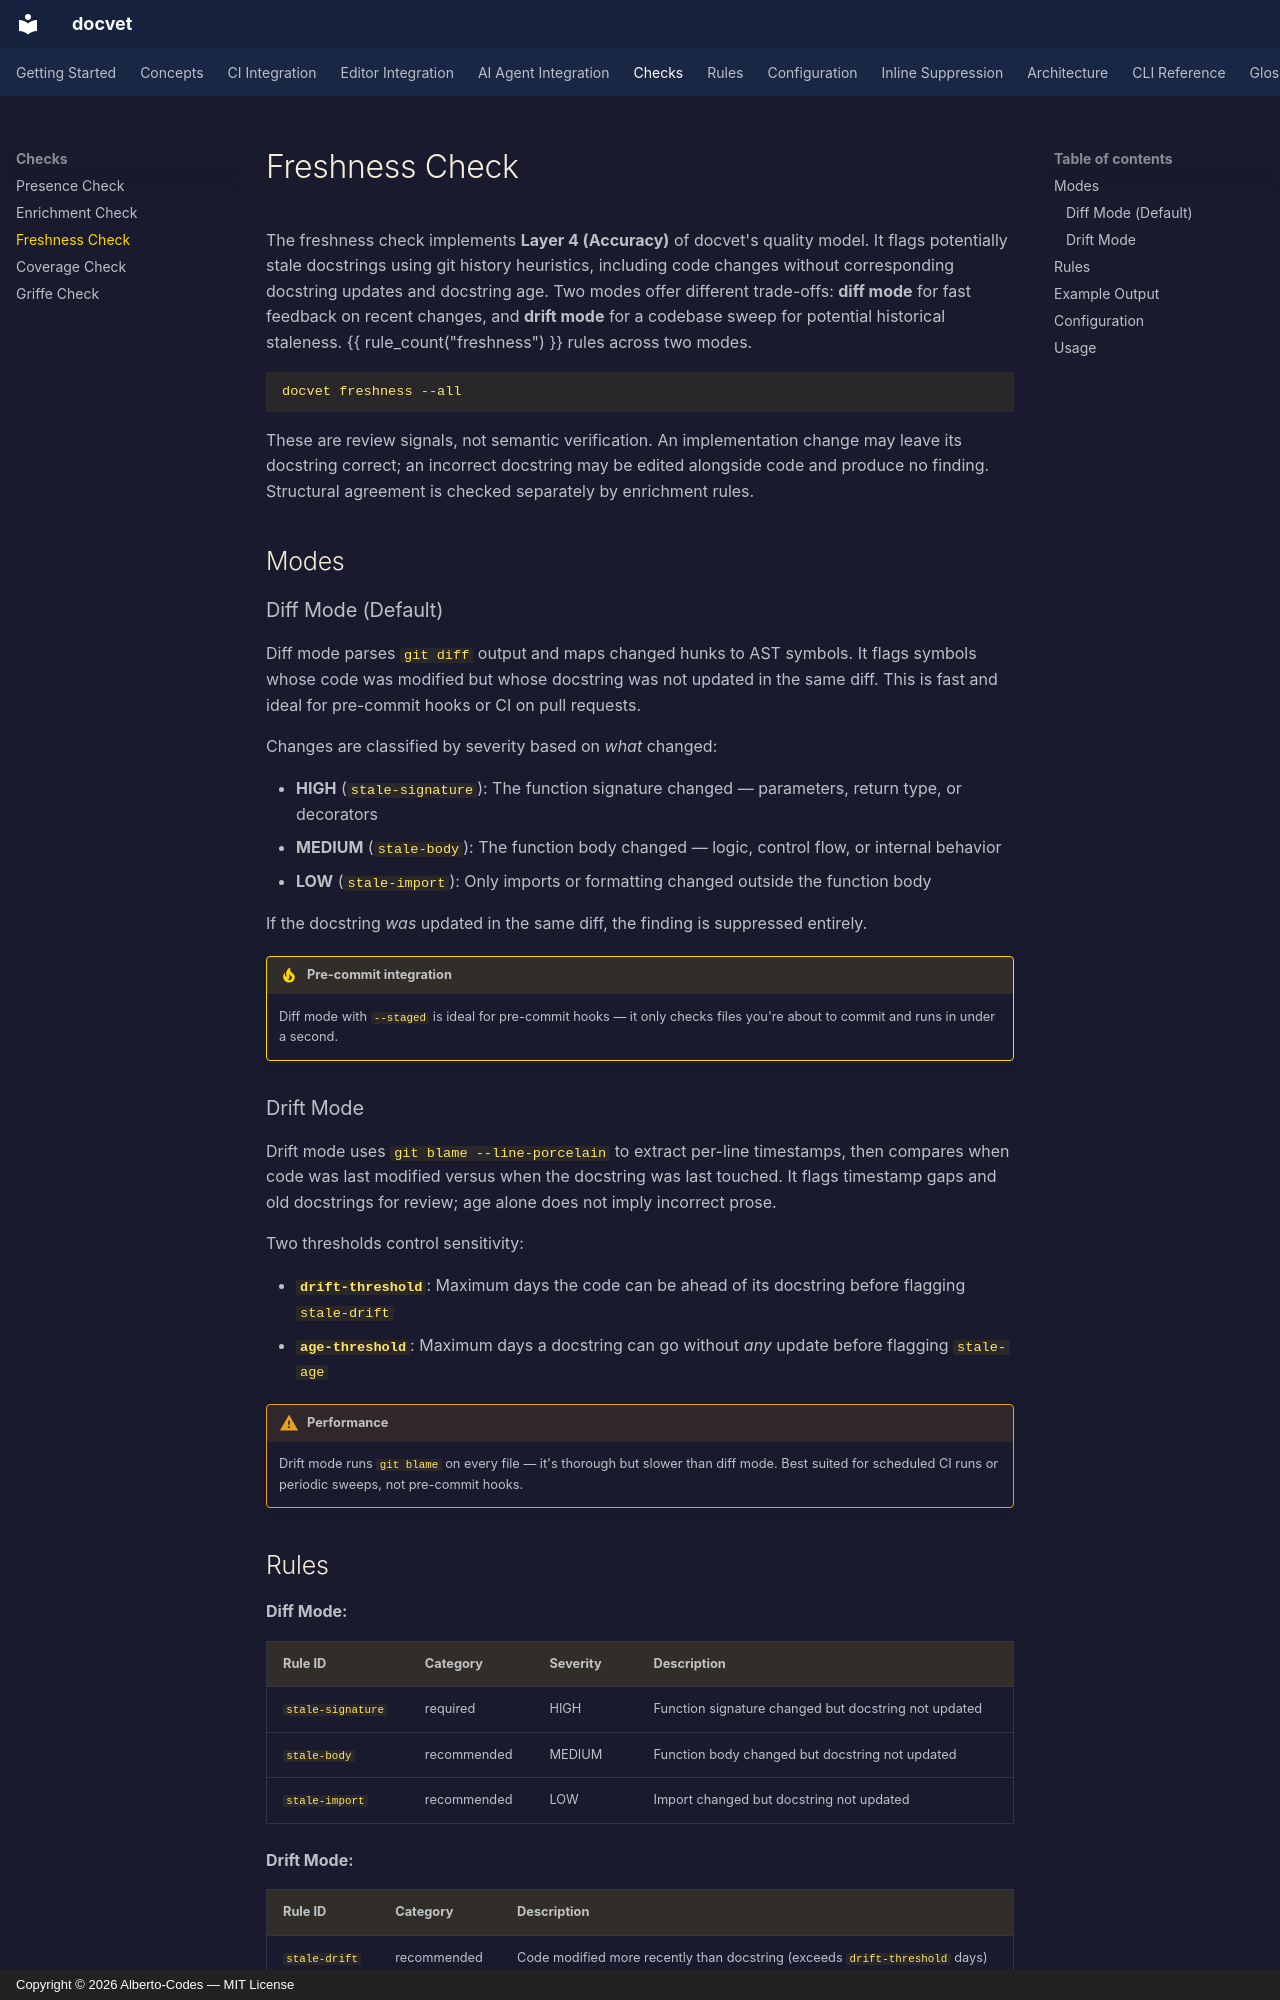

repository: Alberto-Codes/docvet · page: checks/freshness/index.html · generator: mkdocs · copyright: Copyright © 2026 Alberto-Codes — MIT License

# Freshness Check

The freshness check implements **Layer 4 (Accuracy)** of docvet's quality model. It flags potentially stale docstrings using git history heuristics, including code changes without corresponding docstring updates and docstring age. Two modes offer different trade-offs: **diff mode** for fast feedback on recent changes, and **drift mode** for a codebase sweep for potential historical staleness. {{ rule_count("freshness") }} rules across two modes.

```bash
docvet freshness --all
```

These are review signals, not semantic verification. An implementation change may leave its docstring correct; an incorrect docstring may be edited alongside code and produce no finding. Structural agreement is checked separately by enrichment rules.

## Modes

### Diff Mode (Default)

Diff mode parses `git diff` output and maps changed hunks to AST symbols. It flags symbols whose code was modified but whose docstring was not updated in the same diff. This is fast and ideal for pre-commit hooks or CI on pull requests.

Changes are classified by severity based on *what* changed:

- **HIGH** (`stale-signature`): The function signature changed — parameters, return type, or decorators
- **MEDIUM** (`stale-body`): The function body changed — logic, control flow, or internal behavior
- **LOW** (`stale-import`): Only imports or formatting changed outside the function body

If the docstring *was* updated in the same diff, the finding is suppressed entirely.

!!! tip "Pre-commit integration"
    Diff mode with `--staged` is ideal for pre-commit hooks — it only checks files you're about to commit and runs in under a second.

### Drift Mode

Drift mode uses `git blame --line-porcelain` to extract per-line timestamps, then compares when code was last modified versus when the docstring was last touched. It flags timestamp gaps and old docstrings for review; age alone does not imply incorrect prose.

Two thresholds control sensitivity:

- **`drift-threshold`**: Maximum days the code can be ahead of its docstring before flagging `stale-drift`
- **`age-threshold`**: Maximum days a docstring can go without *any* update before flagging `stale-age`

!!! warning "Performance"
    Drift mode runs `git blame` on every file — it's thorough but slower than diff mode. Best suited for scheduled CI runs or periodic sweeps, not pre-commit hooks.
